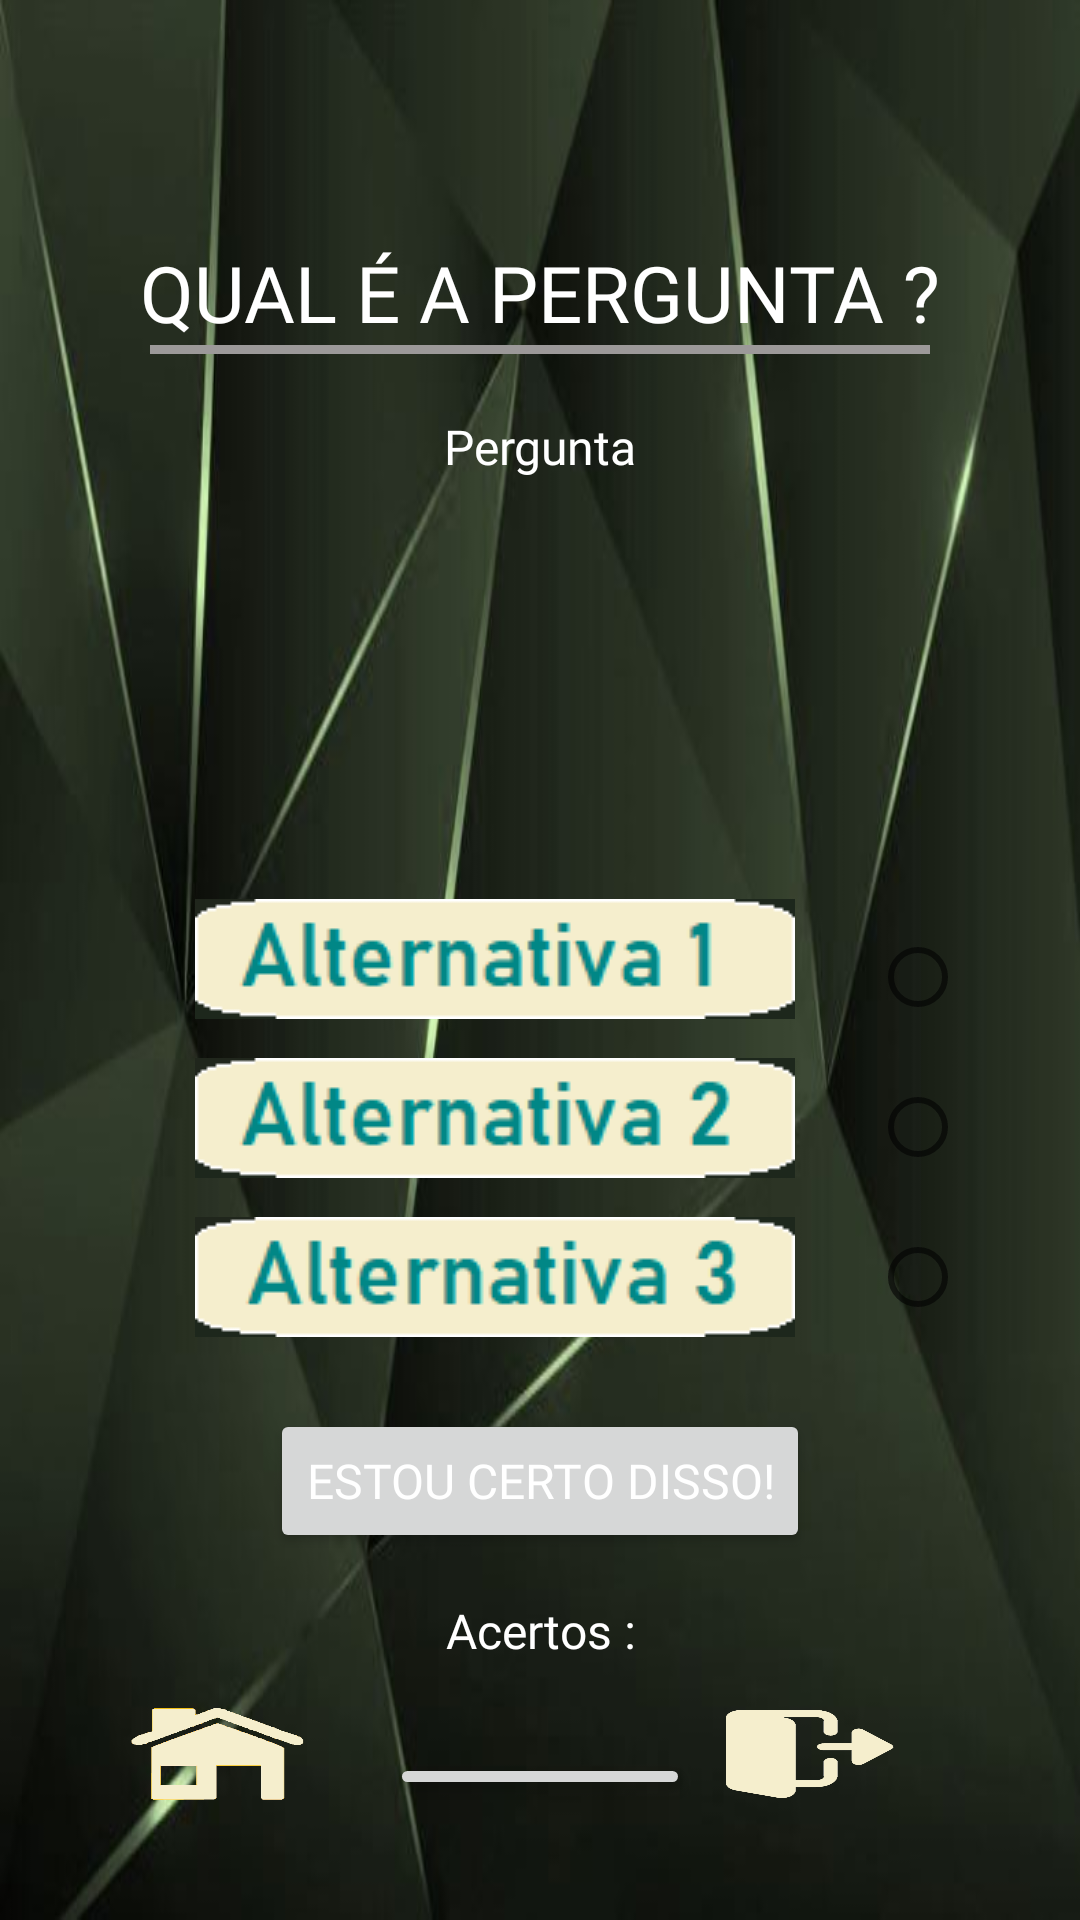

Reconstruct the res/layout file that produces this screen, plus the resources it refers to.
<!-- AndroidManifest.xml: application theme Theme.Prosodiapp -->
<!-- res/layout/pergunta.xml -->
<?xml version="1.0" encoding="utf-8"?>
<LinearLayout xmlns:android="http://schemas.android.com/apk/res/android"
    xmlns:tools="http://schemas.android.com/tools"
    android:layout_width="match_parent"
    android:layout_height="match_parent"
    android:background="@drawable/fundo"
    android:orientation="vertical"
    android:padding="20dp"
    tools:context=".Tonica">

    <RelativeLayout
        android:layout_width="wrap_content"
        android:layout_height="wrap_content"
        android:orientation="vertical"
        android:padding="20dp"
        tools:context=".Tonica">

         <TextView
            android:id="@+id/titulo"
            android:layout_width="match_parent"
            android:layout_height="wrap_content"
            android:layout_marginTop="40dp"
            android:fontFamily="@font/font"
            android:text="QUAL É A PERGUNTA ?"
            android:textAlignment="center"
            android:textColor="@color/white"
            android:textSize="26dp" />

        <TextView
            android:id="@+id/separador"
            android:layout_below="@id/titulo"
            android:layout_width="260dp"
            android:layout_height="3dp"
            android:layout_centerHorizontal="true"
            android:background="#9C9999"/>

        <TextView
            android:id="@+id/desafio"
            android:layout_below="@id/separador"
            android:layout_width="match_parent"
            android:layout_height="wrap_content"
            android:layout_marginTop="20dp"
            android:text="Pergunta"
            android:fontFamily="@font/font"
            android:textAlignment="center"
            android:textColor="@color/white"
            android:textSize="16dp"/>

        <ImageView
            android:layout_below="@id/desafio"
            android:id="@+id/imagem"
            android:layout_width="140dp"
            android:layout_height="100dp"
            android:layout_marginTop="20dp"
            android:layout_centerHorizontal="true"/>

        <LinearLayout
            android:id="@+id/grupo"
            android:layout_below="@id/imagem"
            android:layout_width="300dp"
            android:layout_height="wrap_content"
            android:layout_centerHorizontal="true"
            android:layout_marginTop="20dp"
            android:orientation="horizontal">

            <LinearLayout
                android:layout_width="250dp"
                android:layout_height="wrap_content"
                android:orientation="vertical"
                android:layout_alignParentLeft="true">

                <ImageButton
                    android:id="@+id/botao01"
                    android:contextClickable="true"
                    android:background="@drawable/alt01"
                    android:layout_gravity="center"
                    android:layout_width="200dp"
                    android:layout_height="40dp"/>

                <ImageButton
                    android:id="@+id/botao02"
                    android:background="@drawable/alt02"
                    android:clickable="true"
                    android:layout_gravity="center"
                    android:layout_marginTop="13dp"
                    android:layout_width="200dp"
                    android:layout_height="40dp"/>

                <ImageButton
                    android:id="@+id/botao03"
                    android:background="@drawable/alt03"
                    android:clickable="true"
                    android:layout_gravity="center"
                    android:layout_marginTop="13dp"
                    android:layout_width="200dp"
                    android:layout_height="40dp"/>
            </LinearLayout>

            <LinearLayout
                android:layout_width="60dp"
                android:layout_height="wrap_content"
                android:orientation="vertical"
                android:layout_alignParentRight="true">

                        <RadioGroup xmlns:android="http://schemas.android.com/apk/res/android"
                            android:id="@+id/radioGroup"

                            android:layout_width="60dp"
                            android:layout_height="wrap_content"
                            android:orientation="vertical"
                            android:layout_below="@id/imagem"
                            android:layout_alignParentRight="true" >

                            <RadioButton android:id="@+id/radio_1"
                                android:textSize="0dp"
                                android:layout_marginTop="2dp"
                                android:onClick="onRadioButtonClicked"/>

                            <RadioButton android:id="@+id/radio_2"
                                android:layout_marginTop="2dp"
                                android:textSize="0dp"
                                android:onClick="onRadioButtonClicked"/>

                            <RadioButton android:id="@+id/radio_3"
                                android:layout_marginTop="2dp"
                                android:textSize="0dp"
                                android:onClick="onRadioButtonClicked"/>

                        </RadioGroup>

                </LinearLayout>

            </LinearLayout>

        <Button
            android:id="@+id/botaoEnvia"
            android:layout_width="wrap_content"
            android:layout_height="wrap_content"
            android:layout_below="@id/grupo"
            android:layout_centerHorizontal="true"
            android:layout_marginTop="20dp"
            android:fontFamily="@font/font"
            android:onClick="checkResposta"
            android:text="Estou certo disso!"
            android:textColor="#FFFFFF"
            android:textSize="16dp" />

        <TextView
            android:id="@+id/acertos"
            android:layout_width="match_parent"
            android:layout_height="wrap_content"
            android:layout_below="@id/botaoEnvia"
            android:layout_marginTop="15dp"
            android:fontFamily="@font/font"
            android:text="Acertos :"
            android:textAlignment="center"
            android:textColor="@color/white"
            android:textSize="16dp" />

        <TextView
            android:id="@+id/resposta"
            android:layout_width="match_parent"
            android:layout_height="wrap_content"
            android:layout_below="@id/acertos"
            android:layout_marginTop="20dp"
            android:fontFamily="@font/font"
            android:textAlignment="center"
            android:textColor="@color/white"
            android:textSize="22dp"
            android:visibility="invisible" />

        <Button
            android:id="@+id/botaoComoJogar"
            android:layout_width="wrap_content"
            android:layout_height="wrap_content"
            android:textSize="12dp"
            android:layout_marginTop="30dp"
            android:fontFamily="@font/font"
            android:layout_centerInParent="true"
            android:text="Como Jogar"
            android:layout_below="@id/acertos"
            android:onClick="checkComoJogar"
            android:textColor="#FFFFFF"/>

        <RelativeLayout
            android:layout_width="match_parent"
            android:layout_height="wrap_content"
            android:layout_below="@id/acertos">

            <TextView
                android:id="@+id/fim"
                android:layout_width="60dp"
                android:layout_height="60dp"
                android:layout_alignParentRight="true"
                android:layout_marginTop="15dp"
                android:layout_marginRight="20dp"
                android:background="@drawable/sair"
                android:clickable="true"
                android:onClick="sair" />

            <TextView
                android:id="@+id/home"
                android:layout_width="60dp"
                android:layout_height="60dp"
                android:layout_alignParentLeft="true"
                android:layout_marginLeft="2dp"
                android:layout_marginTop="15dp"
                android:background="@drawable/homef"
                android:clickable="true"
                android:onClick="menu" />


        </RelativeLayout>

    </RelativeLayout>

</LinearLayout>
<!-- resources referenced by this layout -->
<resources>
  <!-- drawable alt01: png bitmap (drawable, 1945 bytes) -->
  <!-- drawable alt02: png bitmap (drawable, 2088 bytes) -->
  <!-- drawable alt03: png bitmap (drawable, 2145 bytes) -->
  <!-- drawable fundo: jpg bitmap (drawable, 28415 bytes) -->
  <!-- drawable homef: png bitmap (drawable, 147284 bytes) -->
  <!-- drawable sair: png bitmap (drawable, 31376 bytes) -->
  <style name="Theme.Prosodiapp" parent="Theme.MaterialComponents.DayNight.DarkActionBar">
          
          <item name="colorPrimary">@color/teal_700</item>
          <item name="colorPrimaryVariant">@color/purple_700</item>
          <item name="colorOnPrimary">@color/white</item>
          
          <item name="colorSecondary">@color/teal_200</item>
          <item name="colorSecondaryVariant">@color/teal_700</item>
          <item name="colorOnSecondary">@color/black</item>
          
          <item name="android:statusBarColor" tools:targetApi="l">?attr/colorPrimaryVariant</item>
          
      </style>
  <!-- not gathered from this repository: default colours our renderer supplied (Android Studio template values) -->
  <color name="purple_700">#FF3700B3</color>
  <color name="teal_200">#FF03DAC5</color>
  <color name="teal_700">#FF018786</color>
  <color name="black">#FF000000</color>
  <color name="white">#FFFFFFFF</color>
</resources>
